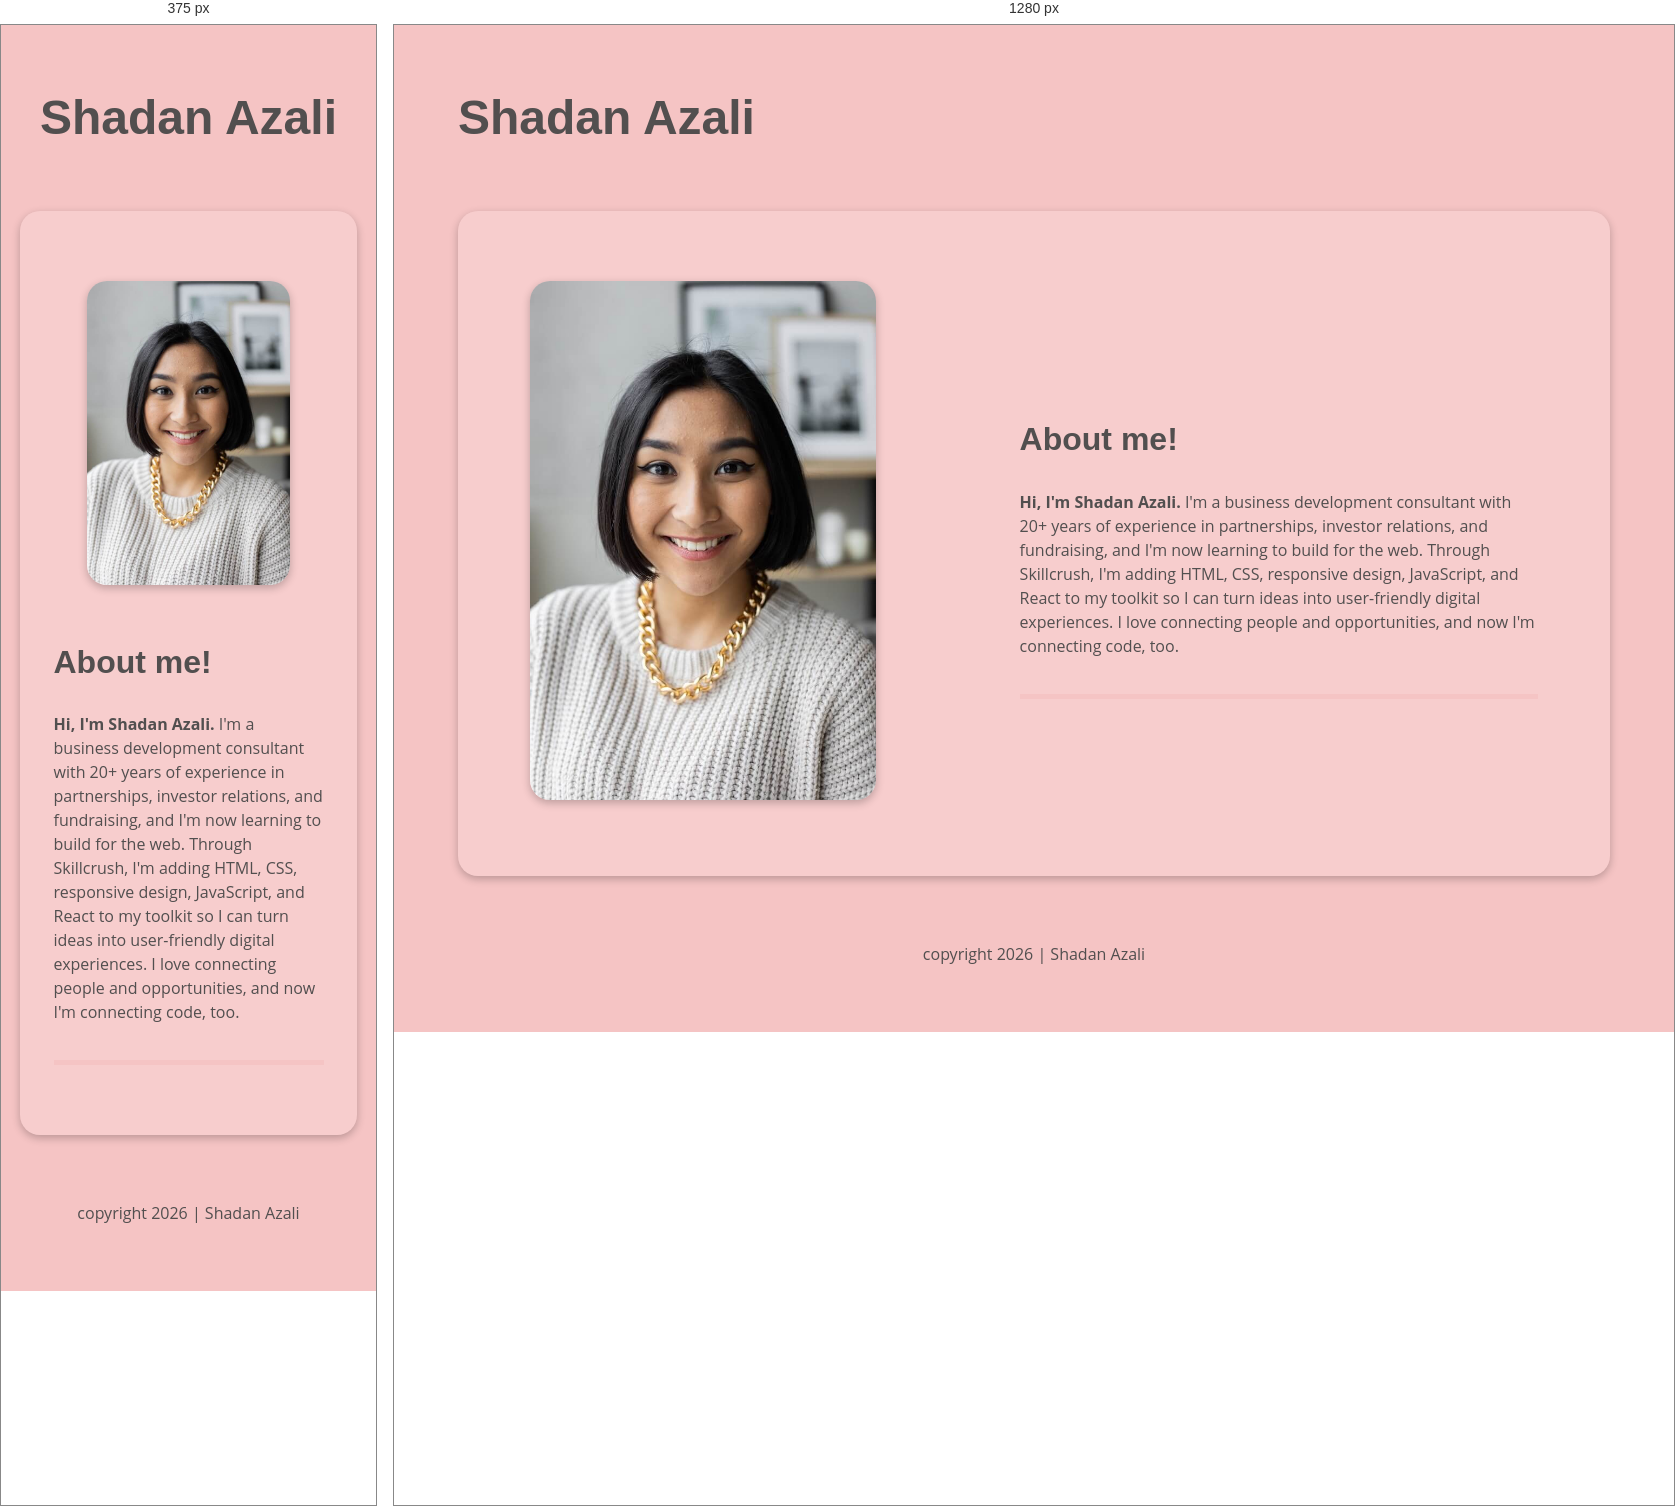
Rendered at 375 px and 1280 px, left to right.

<!-- file: index.html -->
<!DOCTYPE html>
<html lang="en">

<head>
  <meta charset="UTF-8">
  <meta name="viewport" content="width=device-width, initial-scale=1.0">
  <title>Mini-site</title>
  <link rel="stylesheet" href="css/normalize.css">
  <link rel="stylesheet" href="css/main.css">
  <link rel="preconnect" href="https://fonts.googleapis.com">
  <link rel="preconnect" href="https://fonts.gstatic.com" crossorigin>
  <link href="https://fonts.googleapis.com/css2?family=Open+Sans:wght@400;700&family=Play:wght@400;700&display=swap"
    rel="stylesheet">
</head>

<body>
  <header>
    <div class="content-wrapper">
      <h1>Shadan Azali</h1>
    </div>
  </header>
  <main>
    <article>
      <div class="content-wrapper">
        <div class="profile-image-container">
          <img src="img/pexels-monstera-production-5876695.jpg" alt="Profile photo" class="profile-image">
        </div>
        <div class="profile-description">
          <h2>About me!</h2>
          <p><strong>Hi, I'm Shadan Azali.</strong> I'm a business development consultant with 20+ years of
            experience in partnerships, investor relations, and fundraising, and I'm now learning to build for the web.
            Through Skillcrush, I'm adding HTML, CSS, responsive design, JavaScript, and React to my toolkit so I can
            turn ideas into user-friendly digital experiences. I love connecting people and opportunities, and now I'm
            connecting code, too.</p>
        </div>
      </div>
    </article>
  </main>
  <footer>
    <div class="content-wrapper">
      <p class="copyright">copyright 2026 | Shadan Azali</p>
    </div>
  </footer>

</body>

</html>

/* @media block from main.css */
@media (min-width: 768px) {

  header .content-wrapper {
    /* display: flex; is already set in the mobile styles */
    justify-content: flex-start;
  }

  article .content-wrapper {
    justify-content: space-around;
    align-items: center;
  }

  .profile-image-container {
    width: 30%;
    padding-bottom: 0;
  }

  .profile-description {
    width: 45%;
  }

}